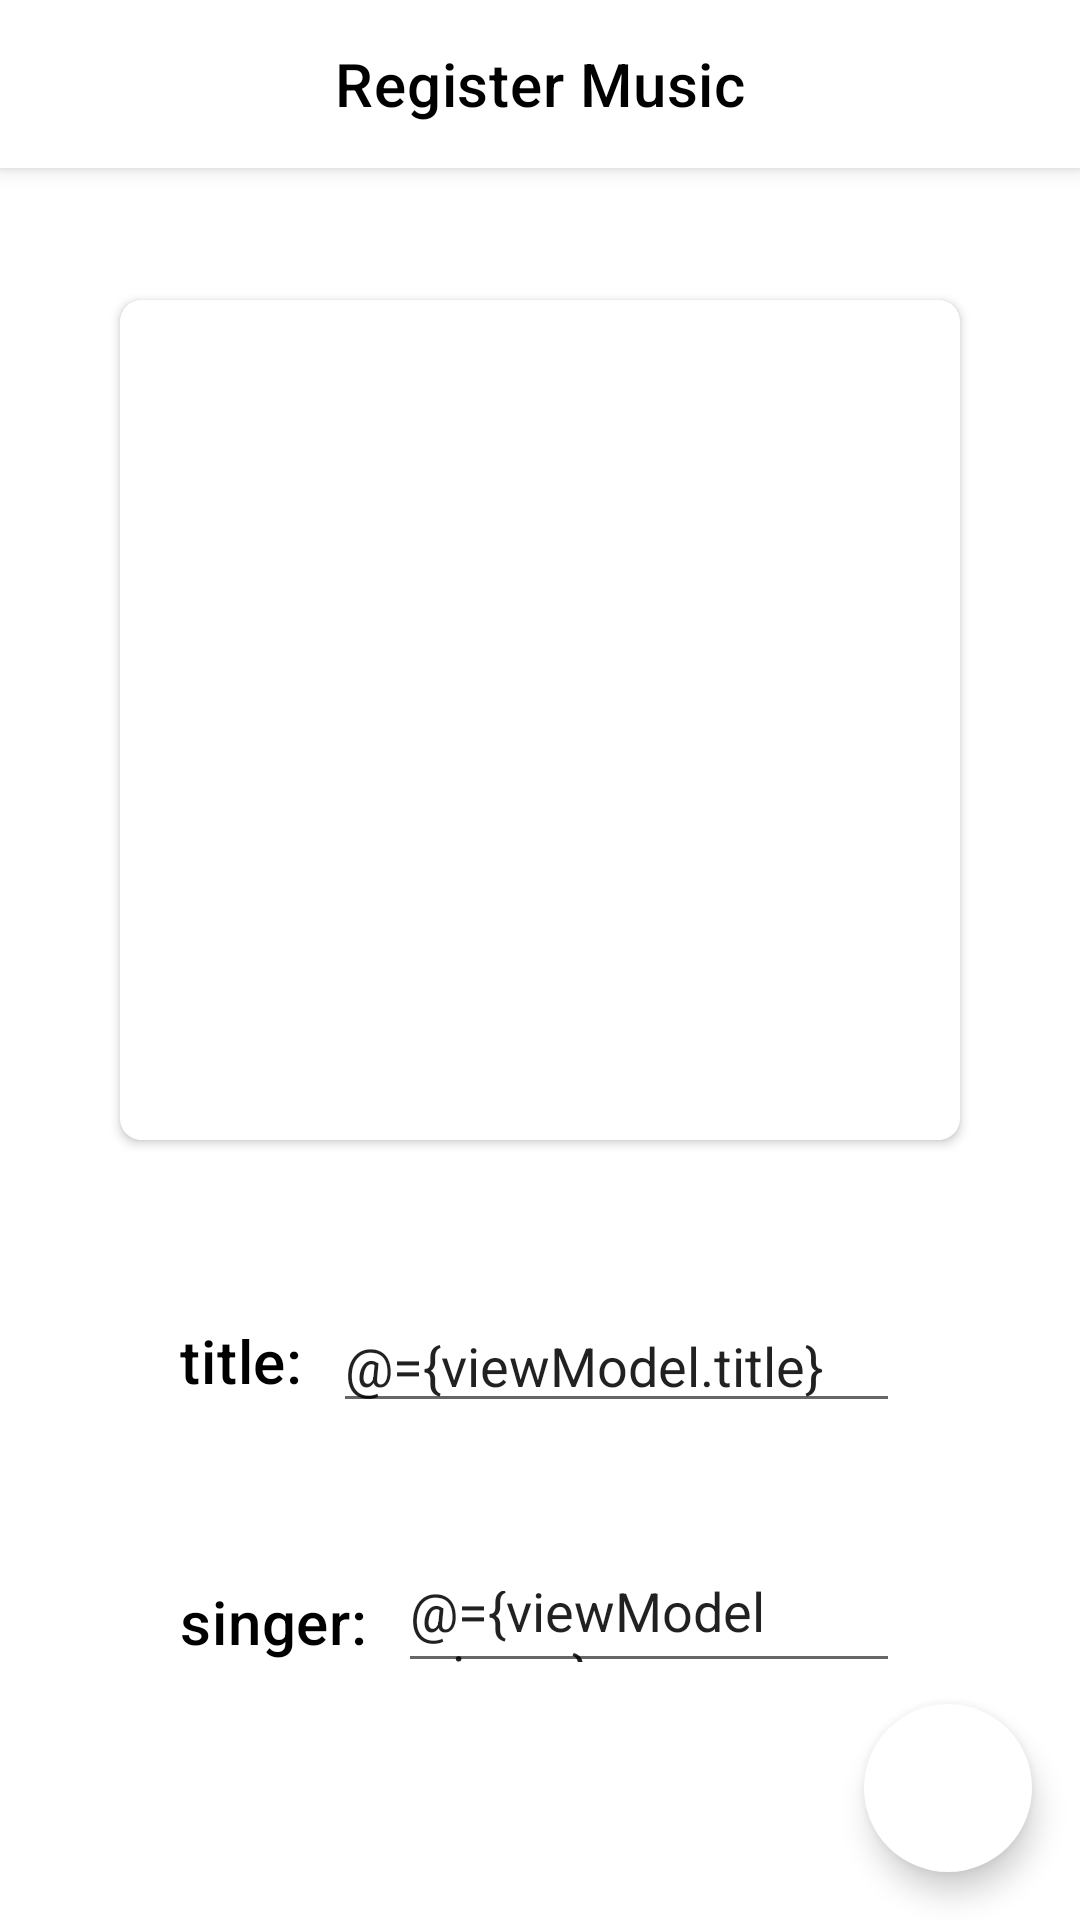

Android layout source for this screen:
<!-- AndroidManifest.xml: application theme Theme.INSOPTAndroidPractice -->
<!-- res/layout/fragment_register_music.xml -->
<?xml version="1.0" encoding="utf-8"?>
<layout xmlns:android="http://schemas.android.com/apk/res/android"
    xmlns:app="http://schemas.android.com/apk/res-auto">

    <data>

        <variable
            name="viewModel"
            type="org.sopt.sample.presentation.music.viewmodel.MusicViewModel" />
    </data>

    <androidx.coordinatorlayout.widget.CoordinatorLayout
        android:layout_width="match_parent"
        android:layout_height="match_parent">

        <com.google.android.material.appbar.AppBarLayout
            android:layout_width="match_parent"
            android:layout_height="wrap_content">

            <androidx.appcompat.widget.Toolbar
                android:id="@+id/register_music_tb"
                android:layout_width="match_parent"
                android:layout_height="wrap_content"
                android:background="@color/white"
                app:navigationIcon="@drawable/ic_back">

                <TextView
                    style="@style/Text20"
                    android:layout_width="wrap_content"
                    android:layout_height="wrap_content"
                    android:layout_gravity="center"
                    android:text="@string/register_music_title" />

            </androidx.appcompat.widget.Toolbar>

        </com.google.android.material.appbar.AppBarLayout>

        <androidx.constraintlayout.widget.ConstraintLayout
            android:id="@+id/register_music_cl"
            android:layout_width="match_parent"
            android:layout_height="wrap_content">

            <androidx.cardview.widget.CardView
                android:id="@+id/register_music_cv"
                android:layout_width="0dp"
                android:layout_height="0dp"
                android:layout_marginHorizontal="40dp"
                android:layout_marginTop="100dp"
                app:cardCornerRadius="7dp"
                app:layout_constraintDimensionRatio="1:1"
                app:layout_constraintEnd_toEndOf="parent"
                app:layout_constraintStart_toStartOf="parent"
                app:layout_constraintTop_toTopOf="parent">

                <ImageView
                    android:id="@+id/register_music_iv"
                    android:layout_width="match_parent"
                    android:layout_height="match_parent"
                    android:scaleType="centerCrop" />

            </androidx.cardview.widget.CardView>

            <TextView
                android:id="@+id/register_music_title_tv"
                style="@style/Text20"
                android:layout_width="0dp"
                android:layout_height="wrap_content"
                android:layout_marginStart="60dp"
                android:layout_marginTop="60dp"
                android:text="@string/title"
                app:layout_constraintStart_toStartOf="parent"
                app:layout_constraintTop_toBottomOf="@id/register_music_cv" />

            <EditText
                android:id="@+id/register_music_title_et"
                android:layout_width="0dp"
                android:layout_height="wrap_content"
                android:layout_marginStart="10dp"
                android:layout_marginEnd="60dp"
                android:maxLines="1"
                android:text="@={viewModel.title}"
                app:layout_constraintBottom_toBottomOf="@id/register_music_title_tv"
                app:layout_constraintEnd_toEndOf="parent"
                app:layout_constraintStart_toEndOf="@id/register_music_title_tv"
                app:layout_constraintTop_toTopOf="@id/register_music_title_tv" />

            <TextView
                android:id="@+id/register_music_singer_tv"
                style="@style/Text20"
                android:layout_width="0dp"
                android:layout_height="wrap_content"
                android:layout_marginStart="60dp"
                android:layout_marginTop="60dp"
                android:text="@string/singer"
                app:layout_constraintStart_toStartOf="parent"
                app:layout_constraintTop_toBottomOf="@id/register_music_title_tv" />

            <EditText
                android:id="@+id/register_music_singer_et"
                android:layout_width="0dp"
                android:layout_height="wrap_content"
                android:layout_marginStart="10dp"
                android:layout_marginEnd="60dp"
                android:maxLines="1"
                android:text="@={viewModel.singer}"
                app:layout_constraintBottom_toBottomOf="@id/register_music_singer_tv"
                app:layout_constraintEnd_toEndOf="parent"
                app:layout_constraintStart_toEndOf="@id/register_music_singer_tv"
                app:layout_constraintTop_toTopOf="@id/register_music_singer_tv" />

        </androidx.constraintlayout.widget.ConstraintLayout>

        <com.google.android.material.floatingactionbutton.FloatingActionButton
            android:id="@+id/register_music_fab"
            android:layout_width="wrap_content"
            android:layout_height="wrap_content"
            android:layout_gravity="bottom|right"
            android:layout_margin="16dp"
            android:backgroundTint="@color/white"
            android:enabled="@{viewModel.isValid()}"
            android:onClick="@{() -> viewModel.registerMusic()}"
            app:borderWidth="0dp"
            app:srcCompat="@drawable/ic_add" />

    </androidx.coordinatorlayout.widget.CoordinatorLayout>
</layout>
<!-- resources referenced by this layout -->
<resources>
  <color name="white">#FFFFFFFF</color>
  <string name="register_music_title">Register Music</string>
  <string name="singer">singer:</string>
  <string name="title">title:</string>
  <style name="Text20" parent="TextAppearance.MaterialComponents.Headline6">
          <item name="android:textColor">@color/black</item>
      </style>
  <style name="Theme.INSOPTAndroidPractice" parent="Theme.MaterialComponents.DayNight.NoActionBar">
          
          <item name="colorPrimary">@color/purple_500</item>
          <item name="colorPrimaryVariant">@color/purple_700</item>
          <item name="colorOnPrimary">@color/white</item>
          
          <item name="colorSecondary">@color/teal_200</item>
          <item name="colorSecondaryVariant">@color/teal_700</item>
          <item name="colorOnSecondary">@color/black</item>
          
          <item name="android:statusBarColor">@color/white</item>
          <item name="android:windowLightStatusBar">true</item>
          
      </style>
  <color name="black">#FF000000</color>
  <color name="purple_500">#FF6200EE</color>
  <color name="purple_700">#FF3700B3</color>
  <color name="teal_200">#FF03DAC5</color>
  <color name="teal_700">#FF018786</color>
</resources>
